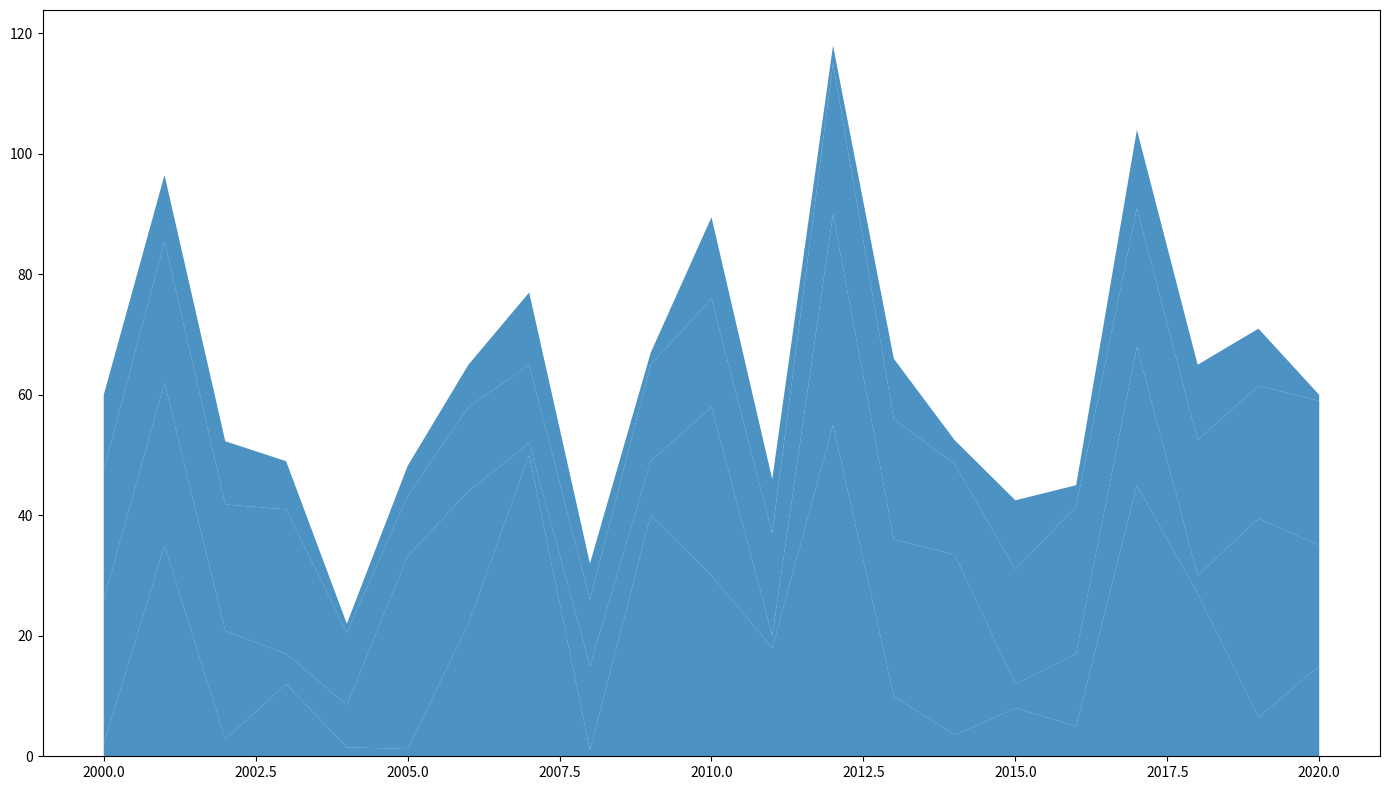

Write the Python code that produced this figure.
import numpy as np
import matplotlib.pyplot as plt

years = np.arange(2000, 2021)

# Manually shuffled values from the original arrays
solar = np.array([2, 35, 2.8, 12, 1.5, 1.2, 22, 50, 1, 40, 30, 18, 55, 10, 3.5, 8, 5, 45, 27, 6.5, 15])
wind = np.array([24, 27, 18, 5, 7, 32, 22, 2, 14, 9, 28, 2, 35, 26, 30, 4, 12, 23, 3, 33, 20])
hydro = np.array([21.5, 23.5, 21, 24, 12, 10, 14, 13, 11, 16, 18, 17, 25, 20, 15, 19, 24.5, 23, 22.5, 22, 24])
biomass = np.array([12.5, 11, 10.5, 8, 1.5, 5, 7, 12, 6, 2, 13.5, 9, 3, 10, 4, 11.5, 3.5, 13, 12.5, 9.5, 1])

energy_data = np.vstack([solar, wind, hydro, biomass])

fig, ax = plt.subplots(figsize=(14, 8))

single_color = '#1f77b4'
ax.stackplot(years, energy_data, colors=[single_color]*energy_data.shape[0], alpha=0.8)

plt.tight_layout()

plt.show()
